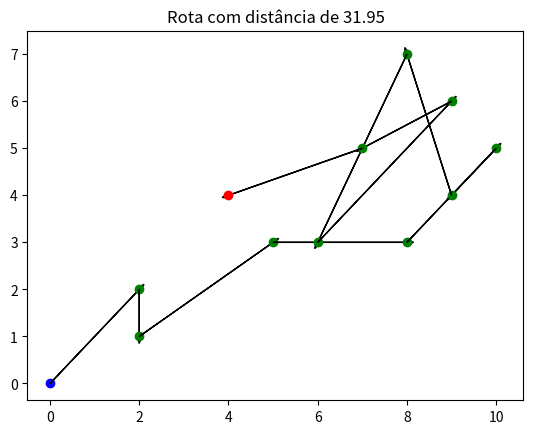

Source code (Python):
import matplotlib.pyplot as plt
from scipy.spatial.distance import euclidean as distancia_euclidiana
from itertools import permutations

def desenhar_rota(rota):
    distancia_percorrida = 0
    tamanho_rota = len(rota)
    for i in range(tamanho_rota):
        x,y = rota[i]
        cor = 'black'
        if i == 0:
            cor = 'blue'
        elif i == tamanho_rota - 1:
            cor = 'red'
        else:
            cor = 'green'
        plt.scatter(x,y,color=cor)
        if i < tamanho_rota - 1:
            x1, y1 = rota[i+1]
            dx = x1 - x
            dy = y1 - y
            plt.arrow(x,y,dx,dy,color='black',head_width=0.1)

            distancia_percorrida += distancia_euclidiana(rota[i], rota[i+1])

    plt.title(f"Rota com distância de {round(distancia_percorrida, 2)}")
    plt.show()

def calcular_distancia_rota(rota):
    distancia = 0
    tamanho_rota = len(rota)
    for i in range(tamanho_rota):
        if i < tamanho_rota - 1:
            distancia += distancia_euclidiana(rota[i], rota[i+1])
        return distancia

def forca_bruta(origem, destino, enderecos):
    # Variavel com um valor infinito
    menor_distancia = float('inf')
    menor_rota = None

    for permutacao in permutations(enderecos):
        rota = [origem] + enderecos + [destino]

        # Calculando a distancia total da rota
        distancia_rota = calcular_distancia_rota(rota)

        # Verificando se a rota atual é menor do que a menor_distancia encontrada
        if distancia_rota < menor_distancia:
            menor_distancia = distancia_rota
            menor_rota = rota

        return menor_rota, menor_distancia

if __name__ == "__main__":
    
    # Definição de origem, destino e pontos intermediários
    origem = (0,0)
    destino = (4,4)
    enderecos = [(2,2), (2,1), (5,3), (8,3), (10,5), (9,4), (8,7), (6,3), (9,6), (7,5)]

    menor_rota, menor_distancia = forca_bruta(origem, destino, enderecos)


    # Após ter encontrado a menor rota, verifica se uma rota foi encontrada e desenha-a
    if menor_rota is None:
        print("Nenhuma rota foi encontrada")
    else:
        print(menor_rota, menor_distancia)
        desenhar_rota(menor_rota)



